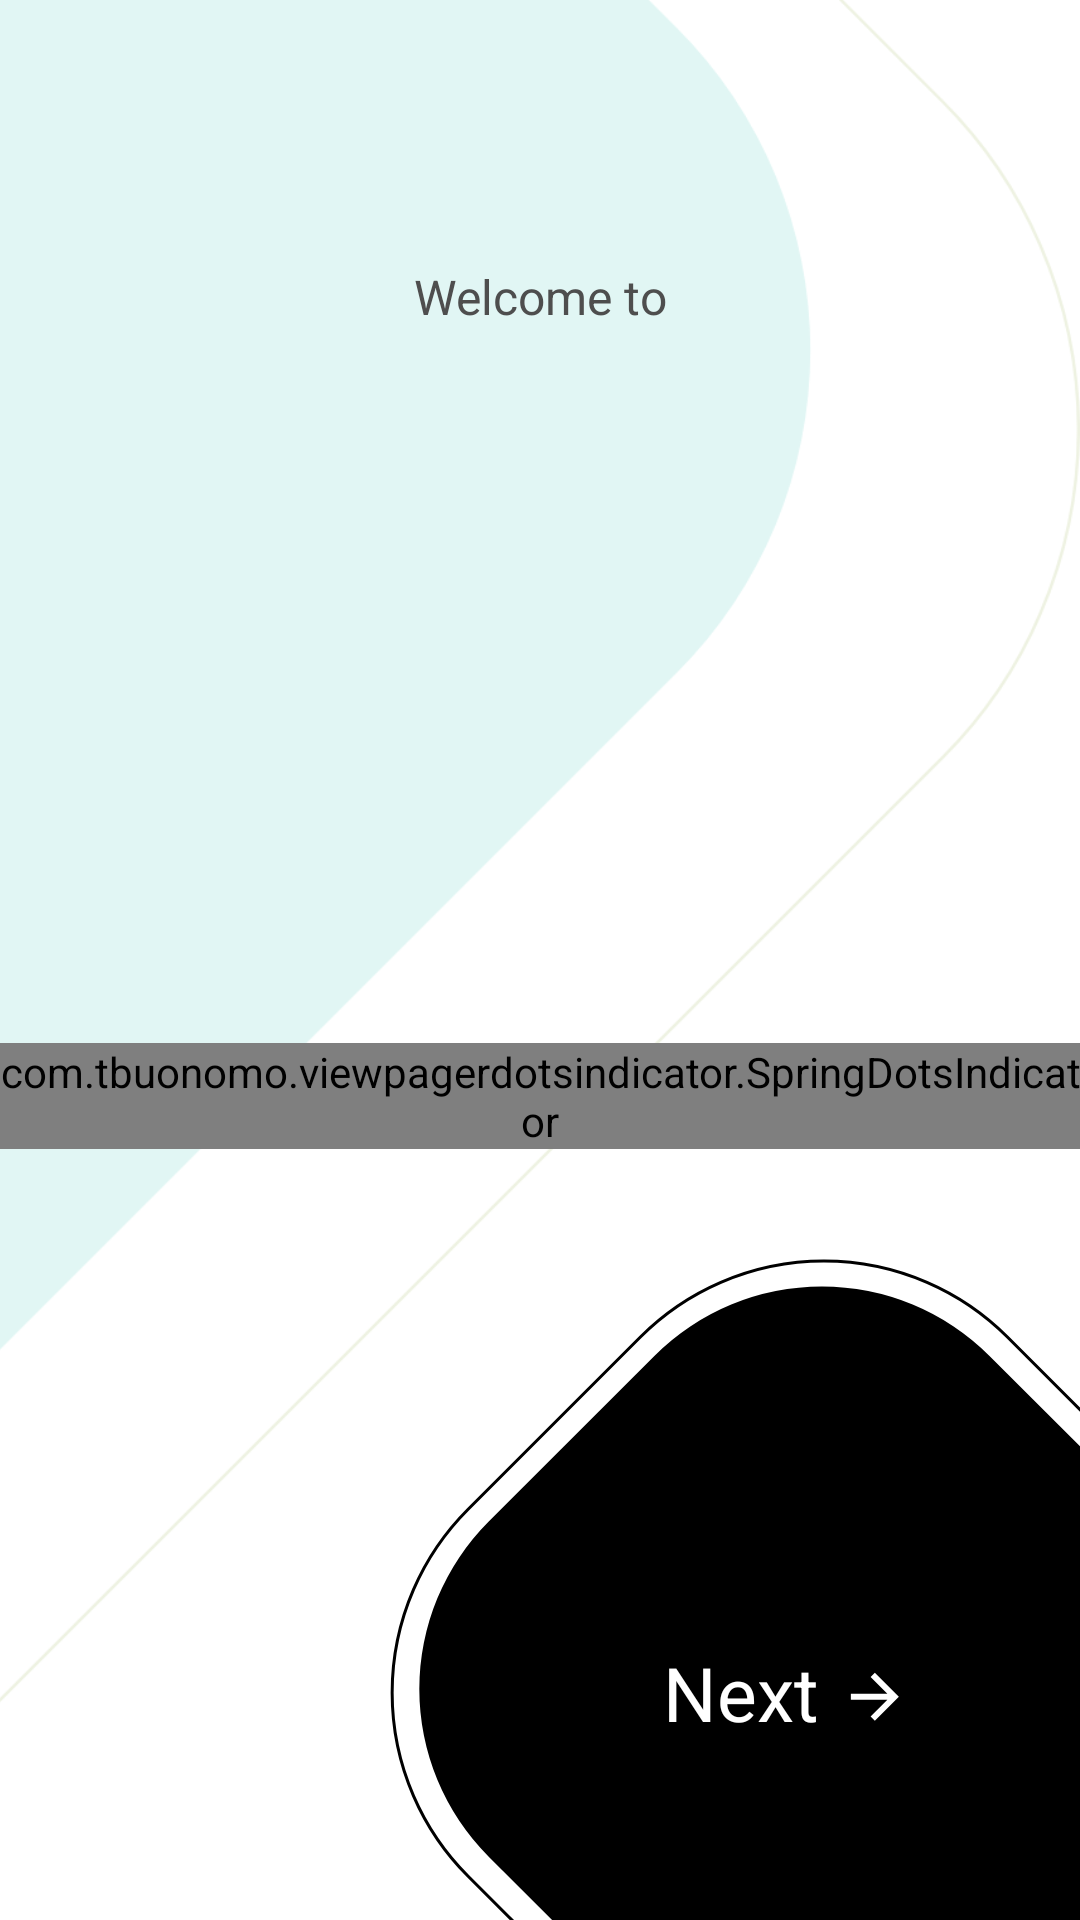

Here is an Android app screen rendered from its layout file. Give the layout XML and the strings, colors and styles it references.
<!-- AndroidManifest.xml: application theme Theme.ChatTest -->
<!-- res/layout/fragment_splash_pager.xml -->
<?xml version="1.0" encoding="utf-8"?>
<androidx.constraintlayout.widget.ConstraintLayout xmlns:android="http://schemas.android.com/apk/res/android"
    xmlns:app="http://schemas.android.com/apk/res-auto"
    xmlns:tools="http://schemas.android.com/tools"
    android:layout_width="match_parent"
    android:layout_height="match_parent"
    tools:context=".presentation.ui.splash.adapter.SplashPagerFragment">

    

    <ImageView
        android:layout_width="match_parent"
        android:layout_height="match_parent"
        android:src="@drawable/ic_splash_back"
        android:scaleType="matrix"
        android:scaleY="-1"
        android:scaleX="-1"
        android:adjustViewBounds="true"
        />

    <TextView
        style="@style/splash_desc_style"
        android:id="@+id/tv_welcome"
        android:layout_width="wrap_content"
        android:layout_height="wrap_content"
        android:layout_marginTop="90dp"
        android:text="@string/splash_welcome_to"
        app:layout_constraintEnd_toEndOf="parent"
        app:layout_constraintStart_toStartOf="parent"
        app:layout_constraintTop_toTopOf="parent" />

    <androidx.viewpager2.widget.ViewPager2
        android:id="@+id/viewPager2"
        android:layout_width="match_parent"
        android:layout_height="0dp"
        app:layout_constraintStart_toStartOf="parent"
        app:layout_constraintEnd_toEndOf="parent"
        app:layout_constraintTop_toBottomOf="@id/tv_welcome"
        app:layout_constraintBottom_toTopOf="@id/spring_dots_indicator"
        android:overScrollMode="never">
    </androidx.viewpager2.widget.ViewPager2>

    <com.tbuonomo.viewpagerdotsindicator.SpringDotsIndicator
        android:id="@+id/spring_dots_indicator"
        android:layout_width="wrap_content"
        android:layout_height="wrap_content"
        app:layout_constraintStart_toStartOf="parent"
        app:layout_constraintEnd_toEndOf="parent"
        app:layout_constraintTop_toBottomOf="@id/viewPager2"
        app:layout_constraintBottom_toTopOf="@id/iv_next"
        app:dampingRatio="0.5"
        app:dotsColor="@color/black"
        app:dotsStrokeColor="@color/black"
        app:dotsCornerRadius="20dp"
        app:dotsSize="14dp"
        app:dotsSpacing="6dp"
        app:dotsStrokeWidth="1dp"
        app:stiffness="300"
        />

      <ImageView
          android:id="@+id/iv_next"
          android:tag="0"
          android:layout_width="wrap_content"
          android:layout_height="wrap_content"
          app:layout_constraintBottom_toBottomOf="parent"
          app:layout_constraintEnd_toEndOf="parent"
          android:src="@drawable/ic_next_back"/>

    <androidx.constraintlayout.widget.ConstraintLayout
        android:layout_width="wrap_content"
        android:layout_height="wrap_content"
        app:layout_constraintEnd_toEndOf="@id/iv_next"
        app:layout_constraintBottom_toBottomOf="@id/iv_next"
        android:layout_marginEnd="@dimen/space_60"
        android:layout_marginBottom="@dimen/space_60">

        <TextView
            android:id="@+id/tv_next"
            style="@style/splash_btn_style"
            android:tag="0"
            android:layout_width="wrap_content"
            android:layout_height="wrap_content"
            android:text="@string/splash_next"
            app:layout_constraintStart_toStartOf="parent"
            app:layout_constraintEnd_toStartOf="@id/iv_next_btn"
            app:layout_constraintTop_toTopOf="parent"
            app:layout_constraintBottom_toBottomOf="parent"
            android:layout_marginTop="@dimen/space_20"
            android:layout_marginStart="@dimen/space_20"
            app:layout_constraintHorizontal_chainStyle="packed"/>
        <ImageView
            android:id="@+id/iv_next_btn"
            android:layout_width="wrap_content"
            android:layout_height="wrap_content"
            android:src="@drawable/ic_next_ico_white"
            app:layout_constraintStart_toEndOf="@id/tv_next"
            app:layout_constraintTop_toTopOf="@id/tv_next"
            app:layout_constraintBottom_toBottomOf="@id/tv_next"
            android:layout_marginStart="@dimen/space_10"
            android:tag="0" />

    </androidx.constraintlayout.widget.ConstraintLayout>




</androidx.constraintlayout.widget.ConstraintLayout>
<!-- resources referenced by this layout -->
<resources>
  <color name="black">#FF000000</color>
  <dimen name="space_10">10dp</dimen>
  <dimen name="space_20">20dp</dimen>
  <dimen name="space_60">60dp</dimen>
  <!-- drawable ic_next_back (drawable) -->
  <vector xmlns:android="http://schemas.android.com/apk/res/android"
      android:width="266dp"
      android:height="257dp"
      android:viewportWidth="266"
      android:viewportHeight="257">
    <path
        android:strokeWidth="1"
        android:pathData="M62.05,120.09L119.47,62.67A86.5,86.5 123.24,0 1,241.8 62.67L304.32,125.19A86.5,86.5 86.88,0 1,304.32 247.52L246.9,304.94A86.5,86.5 98.23,0 1,124.57 304.94L62.05,242.42A86.5,86.5 109.68,0 1,62.05 120.09z"
        android:fillColor="#00000000"
        android:strokeColor="#000000"/>
    <path
        android:pathData="M68.91,124.16L124.12,68.96A79,79 83.63,0 1,235.84 68.96L295.76,128.87A79,79 0,0 1,295.76 240.6L240.56,295.8A79,79 106.07,0 1,128.83 295.8L68.91,235.88A79,79 0,0 1,68.91 124.16z"
        android:fillColor="#000000"/>
  </vector>
  <!-- drawable ic_next_ico_white (drawable) -->
  <vector xmlns:android="http://schemas.android.com/apk/res/android"
      android:width="17dp"
      android:height="17dp"
      android:viewportWidth="17"
      android:viewportHeight="17">
    <path
        android:pathData="M0.618,9.582L12.788,9.582L7.198,15.172L8.618,16.582L16.618,8.582L8.618,0.582L7.208,1.992L12.788,7.582L0.618,7.582L0.618,9.582Z"
        android:fillColor="#ffffff"/>
  </vector>
  <!-- drawable ic_splash_back (drawable) -->
  <vector xmlns:android="http://schemas.android.com/apk/res/android"
      android:width="860.52dp"
      android:height="860.52dp"
      android:viewportWidth="860.52"
      android:viewportHeight="860.52">
    <path
        android:pathData="M45.75,387.49L387.49,45.76A154.5,154.5 49.39,0 1,605.98 45.76L814.76,254.54A154.5,154.5 115.24,0 1,814.76 473.03L473.03,814.77A154.5,154.5 49.39,0 1,254.53 814.77L45.75,605.99A154.5,154.5 0,0 1,45.75 387.49z"
        android:strokeWidth="1"
        android:fillColor="#00000000"
        android:strokeColor="#eef2e2"/>
    <path
        android:pathData="M134.37,415.63L400.76,149.23A152,152 0,0 1,615.72 149.23L732.89,266.4A152,152 0,0 1,732.89 481.36L466.5,747.76A152,152 87.45,0 1,251.54 747.76L134.37,630.59A152,152 89.54,0 1,134.37 415.63z"
        android:fillColor="#e1f6f4"/>
  </vector>
  <string name="splash_next">Next</string>
  <string name="splash_welcome_to">Welcome to</string>
  <style name="splash_btn_style" parent="text_h2_regular_style">
          <item name="android:textColor">@color/white</item>
          <item name="android:includeFontPadding">false</item>
      </style>
  <style name="splash_desc_style" parent="text_body_regular_style">
          <item name="android:textColor">@color/gray</item>
          <item name="android:includeFontPadding">false</item>
      </style>
  <style name="Theme.ChatTest" parent="Theme.MaterialComponents.DayNight.NoActionBar">
          
          <item name="colorPrimary">@color/blue</item>
          <item name="colorPrimaryVariant">@color/blue</item>
          <item name="colorOnPrimary">@color/white</item>
          
          <item name="colorSecondary">@color/teal_200</item>
          <item name="colorSecondaryVariant">@color/teal_700</item>
          <item name="colorOnSecondary">@color/black</item>
          
          <item name="android:statusBarColor" tools:targetApi="l">?attr/colorPrimaryVariant</item>
          
      </style>
  <style name="text_h2_regular_style">
          <item name="fontFamily">@font/poppins_regular</item>
          <item name="android:textSize">@dimen/text_size_25</item>
      </style>
  <color name="white">#FFFFFFFF</color>
  <style name="text_body_regular_style">
          <item name="fontFamily">@font/poppins_regular</item>
          <item name="android:textSize">@dimen/text_size_16</item>
      </style>
  <color name="gray">#4E4E4E</color>
  <color name="blue">#25A0B0</color>
  <color name="teal_200">#FF03DAC5</color>
  <color name="teal_700">#FF018786</color>
  <dimen name="text_size_25">25sp</dimen>
  <dimen name="text_size_16">16sp</dimen>
</resources>
